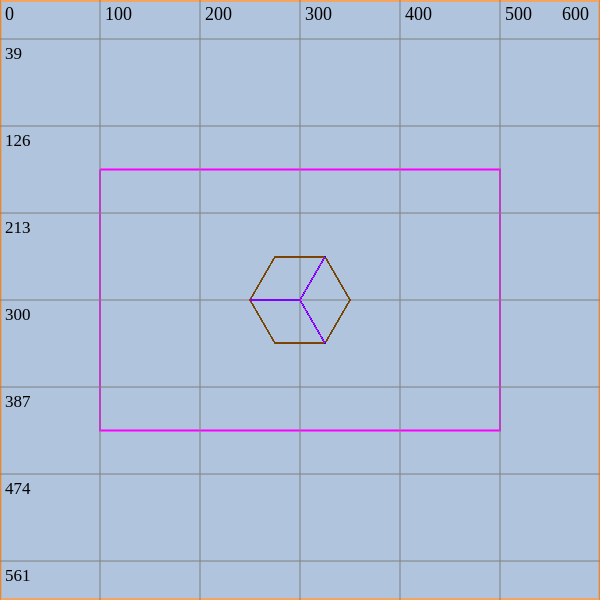
t = 0.00 s
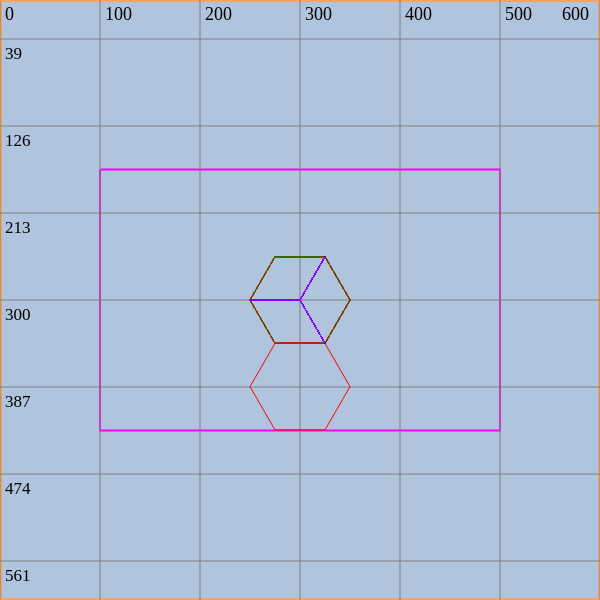
t = 2.00 s
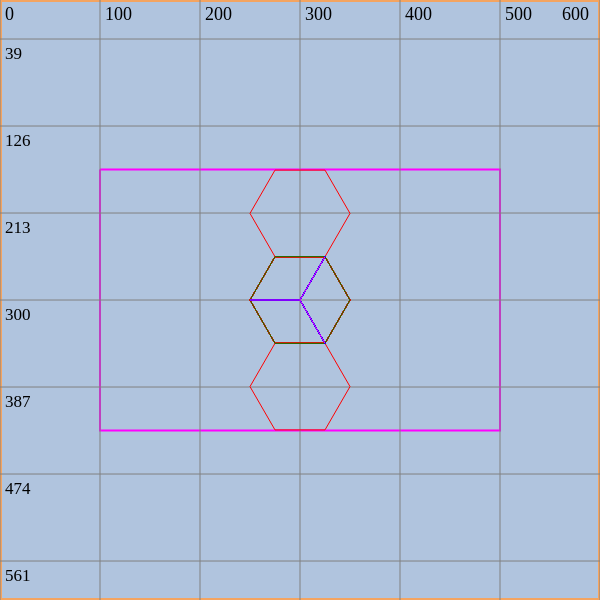
t = 4.00 s
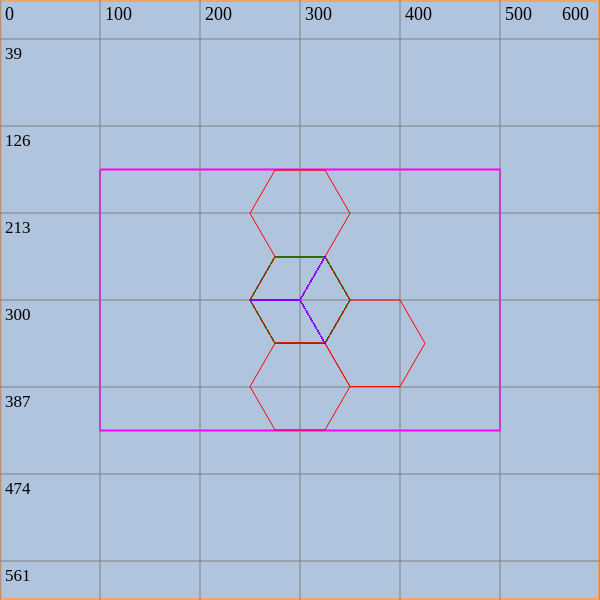
t = 6.00 s
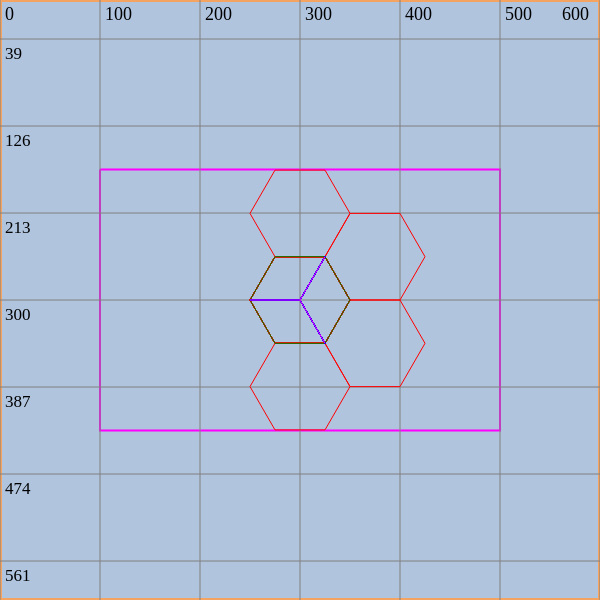
t = 8.00 s
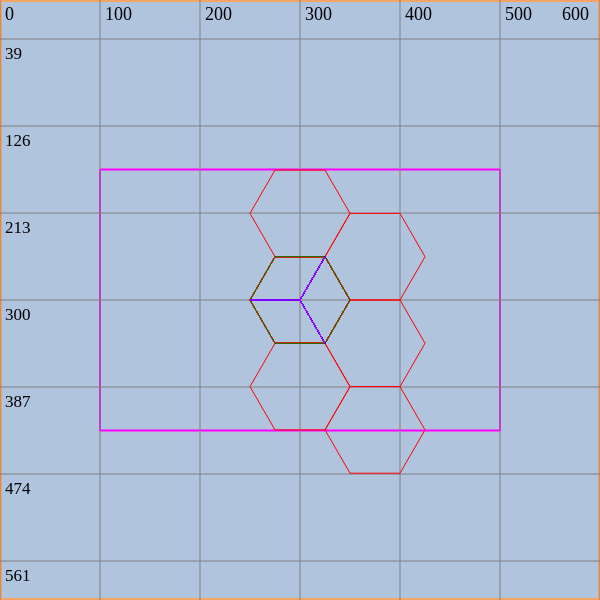
t = 10.00 s

The animated SVG that drew these frames (rendered in a browser with its animation timeline set to each time). Animation: 68 SMIL elements (animateTransform=68); frames cover the first 10.00 s.

<?xml version="1.0" encoding="UTF-8"?>
<svg xmlns="http://www.w3.org/2000/svg" version="1.1" width="600px" height="600px">
<polygon points="0,0 600,0 600,600 0,600 0,0" fill="lightsteelblue" stroke="sandybrown" stroke-width="4" /> 
<polyline points="100,169.5 500,169.5 500,430.5 100,430.5 100,169.5.5" fill="none" stroke="magenta" stroke-width="2" /> 
<polyline points="0,300 600,300" fill="none" stroke="gray" stroke-width="1" /> 
<polyline points="0,387 600,387" fill="none" stroke="gray" stroke-width="1" /> 
<polyline points="0,474 600,474" fill="none" stroke="gray" stroke-width="1" /> 
<polyline points="0,561 600,561" fill="none" stroke="gray" stroke-width="1" /> 
<polyline points="0,213 600,213" fill="none" stroke="gray" stroke-width="1" /> 
<polyline points="0,126 600,126" fill="none" stroke="gray" stroke-width="1" /> 
<polyline points="0,39 600,39" fill="none" stroke="gray" stroke-width="1" /> 
<polyline points="0,0 0,600" fill="none" stroke="gray" stroke-width="1" /> 
<polyline points="100,0 100,600" fill="none" stroke="gray" stroke-width="1" /> 
<polyline points="200,0 200,600" fill="none" stroke="gray" stroke-width="1" /> 
<polyline points="300,0 300,600" fill="none" stroke="gray" stroke-width="1" /> 
<polyline points="400,0 400,600" fill="none" stroke="gray" stroke-width="1" /> 
<polyline points="500,0 500,600" fill="none" stroke="gray" stroke-width="1" /> 
<polyline points="600,0 600,600" fill="none" stroke="gray" stroke-width="1" /> 
<text x="5" y="20" font-family="Verdana" font-size="18" fill="black">0</text> 
<text x="105" y="20" font-family="Verdana" font-size="18" fill="black">100</text> 
<text x="205" y="20" font-family="Verdana" font-size="18" fill="black">200</text> 
<text x="305" y="20" font-family="Verdana" font-size="18" fill="black">300</text> 
<text x="405" y="20" font-family="Verdana" font-size="18" fill="black">400</text> 
<text x="505" y="20" font-family="Verdana" font-size="18" fill="black">500</text> 
<text x="562" y="20" font-family="Verdana" font-size="18" fill="black">600</text> 
<text x="5" y="59" font-family="Verdana" font-size="17" fill="black">39</text> 
<text x="5" y="146" font-family="Verdana" font-size="17" fill="black">126</text> 
<text x="5" y="233" font-family="Verdana" font-size="17" fill="black">213</text> 
<text x="5" y="320" font-family="Verdana" font-size="17" fill="black">300</text> 
<text x="5" y="407" font-family="Verdana" font-size="17" fill="black">387</text> 
<text x="5" y="494" font-family="Verdana" font-size="17" fill="black">474</text> 
<text x="5" y="581" font-family="Verdana" font-size="17" fill="black">561</text> 
<polygon points="350.000000,300.000000 325.000000,343.301270 275.000000,343.301270 250.000000,300.000000 275.000000,256.698730 324.999969,256.698730 " fill="none" stroke="red" stroke-width="1"> <animateTransform attributeName="transform" begin="0s" dur="2s" type="translate" from="0 0" to="0.000000 86.602539" fill="freeze"> </animateTransform> </polygon> 
<polygon points="350.000000,300.000000 325.000000,343.301270 275.000000,343.301270 250.000000,300.000000 275.000000,256.698730 324.999969,256.698730 " fill="none" stroke="red" stroke-width="1"> <animateTransform attributeName="transform" begin="2s" dur="2s" type="translate" from="0 0" to="0.000000 -86.602539" fill="freeze"> </animateTransform> </polygon> 
<polygon points="350.000000,300.000000 325.000000,343.301270 275.000000,343.301270 250.000000,300.000000 275.000000,256.698730 324.999969,256.698730 " fill="none" stroke="red" stroke-width="1"> <animateTransform attributeName="transform" begin="4s" dur="2s" type="translate" from="0 0" to="75.000000 43.301270" fill="freeze"> </animateTransform> </polygon> 
<polygon points="350.000000,300.000000 325.000000,343.301270 275.000000,343.301270 250.000000,300.000000 275.000000,256.698730 324.999969,256.698730 " fill="none" stroke="red" stroke-width="1"> <animateTransform attributeName="transform" begin="6s" dur="2s" type="translate" from="0 0" to="75.000000 -43.301270" fill="freeze"> </animateTransform> </polygon> 
<polygon points="350.000000,300.000000 325.000000,343.301270 275.000000,343.301270 250.000000,300.000000 275.000000,256.698730 324.999969,256.698730 " fill="none" stroke="red" stroke-width="1"> <animateTransform attributeName="transform" begin="8s" dur="2s" type="translate" from="0 0" to="75.000000 129.903809" fill="freeze"> </animateTransform> </polygon> 
<polygon points="350.000000,300.000000 325.000000,343.301270 275.000000,343.301270 250.000000,300.000000 275.000000,256.698730 324.999969,256.698730 " fill="none" stroke="red" stroke-width="1"> <animateTransform attributeName="transform" begin="10s" dur="2s" type="translate" from="0 0" to="75.000000 -129.903809" fill="freeze"> </animateTransform> </polygon> 
<polygon points="350.000000,300.000000 325.000000,343.301270 275.000000,343.301270 250.000000,300.000000 275.000000,256.698730 324.999969,256.698730 " fill="none" stroke="red" stroke-width="1"> <animateTransform attributeName="transform" begin="12s" dur="2s" type="translate" from="0 0" to="-75.000000 43.301270" fill="freeze"> </animateTransform> </polygon> 
<polygon points="350.000000,300.000000 325.000000,343.301270 275.000000,343.301270 250.000000,300.000000 275.000000,256.698730 324.999969,256.698730 " fill="none" stroke="red" stroke-width="1"> <animateTransform attributeName="transform" begin="14s" dur="2s" type="translate" from="0 0" to="-75.000000 -43.301270" fill="freeze"> </animateTransform> </polygon> 
<polygon points="350.000000,300.000000 325.000000,343.301270 275.000000,343.301270 250.000000,300.000000 275.000000,256.698730 324.999969,256.698730 " fill="none" stroke="red" stroke-width="1"> <animateTransform attributeName="transform" begin="16s" dur="2s" type="translate" from="0 0" to="-75.000000 129.903809" fill="freeze"> </animateTransform> </polygon> 
<polygon points="350.000000,300.000000 325.000000,343.301270 275.000000,343.301270 250.000000,300.000000 275.000000,256.698730 324.999969,256.698730 " fill="none" stroke="red" stroke-width="1"> <animateTransform attributeName="transform" begin="18s" dur="2s" type="translate" from="0 0" to="-75.000000 -129.903809" fill="freeze"> </animateTransform> </polygon> 
<polygon points="350.000000,300.000000 325.000000,343.301270 275.000000,343.301270 250.000000,300.000000 275.000000,256.698730 324.999969,256.698730 " fill="none" stroke="red" stroke-width="1"> <animateTransform attributeName="transform" begin="20s" dur="2s" type="translate" from="0 0" to="150.000000 0.000000" fill="freeze"> </animateTransform> </polygon> 
<polygon points="350.000000,300.000000 325.000000,343.301270 275.000000,343.301270 250.000000,300.000000 275.000000,256.698730 324.999969,256.698730 " fill="none" stroke="red" stroke-width="1"> <animateTransform attributeName="transform" begin="22s" dur="2s" type="translate" from="0 0" to="-150.000000 0.000000" fill="freeze"> </animateTransform> </polygon> 
<polygon points="350.000000,300.000000 325.000000,343.301270 275.000000,343.301270 250.000000,300.000000 275.000000,256.698730 324.999969,256.698730 " fill="none" stroke="red" stroke-width="1"> <animateTransform attributeName="transform" begin="24s" dur="2s" type="translate" from="0 0" to="150.000000 86.602539" fill="freeze"> </animateTransform> </polygon> 
<polygon points="350.000000,300.000000 325.000000,343.301270 275.000000,343.301270 250.000000,300.000000 275.000000,256.698730 324.999969,256.698730 " fill="none" stroke="red" stroke-width="1"> <animateTransform attributeName="transform" begin="26s" dur="2s" type="translate" from="0 0" to="150.000000 -86.602539" fill="freeze"> </animateTransform> </polygon> 
<polygon points="350.000000,300.000000 325.000000,343.301270 275.000000,343.301270 250.000000,300.000000 275.000000,256.698730 324.999969,256.698730 " fill="none" stroke="red" stroke-width="1"> <animateTransform attributeName="transform" begin="28s" dur="2s" type="translate" from="0 0" to="-150.000000 86.602539" fill="freeze"> </animateTransform> </polygon> 
<polygon points="350.000000,300.000000 325.000000,343.301270 275.000000,343.301270 250.000000,300.000000 275.000000,256.698730 324.999969,256.698730 " fill="none" stroke="red" stroke-width="1"> <animateTransform attributeName="transform" begin="30s" dur="2s" type="translate" from="0 0" to="-150.000000 -86.602539" fill="freeze"> </animateTransform> </polygon> 
<polygon points="350.000000,300.000000 325.000000,343.301270 275.000000,343.301270 250.000000,300.000000 275.000000,256.698730 324.999969,256.698730 " fill="none" stroke="green" stroke-width="1"> <animateTransform attributeName="transform" begin="32s" dur="2s" type="translate" from="0 0" to="0.000000 0.000000" fill="freeze"> </animateTransform> </polygon> 
<polyline points="325.000000,343.301270 300,300" fill="none" stroke="blue" stroke-width="1"> <animateTransform attributeName="transform" begin="32s" dur="2s" type="translate" from="0 0" to="0.000000 86.602539" fill="freeze"> </animateTransform> </polyline> 
<polyline points="250.000000,300.000000 300,300" fill="none" stroke="blue" stroke-width="1"> <animateTransform attributeName="transform" begin="32s" dur="2s" type="translate" from="0 0" to="0.000000 86.602539" fill="freeze"> </animateTransform> </polyline> 
<polyline points="324.999969,256.698730 300,300" fill="none" stroke="blue" stroke-width="1"> <animateTransform attributeName="transform" begin="32s" dur="2s" type="translate" from="0 0" to="0.000000 86.602539" fill="freeze"> </animateTransform> </polyline> 
<polyline points="325.000000,343.301270 300,300" fill="none" stroke="blue" stroke-width="1"> <animateTransform attributeName="transform" begin="34s" dur="2s" type="translate" from="0 0" to="0.000000 -86.602539" fill="freeze"> </animateTransform> </polyline> 
<polyline points="250.000000,300.000000 300,300" fill="none" stroke="blue" stroke-width="1"> <animateTransform attributeName="transform" begin="34s" dur="2s" type="translate" from="0 0" to="0.000000 -86.602539" fill="freeze"> </animateTransform> </polyline> 
<polyline points="324.999969,256.698730 300,300" fill="none" stroke="blue" stroke-width="1"> <animateTransform attributeName="transform" begin="34s" dur="2s" type="translate" from="0 0" to="0.000000 -86.602539" fill="freeze"> </animateTransform> </polyline> 
<polyline points="325.000000,343.301270 300,300" fill="none" stroke="blue" stroke-width="1"> <animateTransform attributeName="transform" begin="36s" dur="2s" type="translate" from="0 0" to="75.000000 43.301270" fill="freeze"> </animateTransform> </polyline> 
<polyline points="250.000000,300.000000 300,300" fill="none" stroke="blue" stroke-width="1"> <animateTransform attributeName="transform" begin="36s" dur="2s" type="translate" from="0 0" to="75.000000 43.301270" fill="freeze"> </animateTransform> </polyline> 
<polyline points="324.999969,256.698730 300,300" fill="none" stroke="blue" stroke-width="1"> <animateTransform attributeName="transform" begin="36s" dur="2s" type="translate" from="0 0" to="75.000000 43.301270" fill="freeze"> </animateTransform> </polyline> 
<polyline points="325.000000,343.301270 300,300" fill="none" stroke="blue" stroke-width="1"> <animateTransform attributeName="transform" begin="38s" dur="2s" type="translate" from="0 0" to="75.000000 -43.301270" fill="freeze"> </animateTransform> </polyline> 
<polyline points="250.000000,300.000000 300,300" fill="none" stroke="blue" stroke-width="1"> <animateTransform attributeName="transform" begin="38s" dur="2s" type="translate" from="0 0" to="75.000000 -43.301270" fill="freeze"> </animateTransform> </polyline> 
<polyline points="324.999969,256.698730 300,300" fill="none" stroke="blue" stroke-width="1"> <animateTransform attributeName="transform" begin="38s" dur="2s" type="translate" from="0 0" to="75.000000 -43.301270" fill="freeze"> </animateTransform> </polyline> 
<polyline points="325.000000,343.301270 300,300" fill="none" stroke="blue" stroke-width="1"> <animateTransform attributeName="transform" begin="40s" dur="2s" type="translate" from="0 0" to="75.000000 129.903809" fill="freeze"> </animateTransform> </polyline> 
<polyline points="250.000000,300.000000 300,300" fill="none" stroke="blue" stroke-width="1"> <animateTransform attributeName="transform" begin="40s" dur="2s" type="translate" from="0 0" to="75.000000 129.903809" fill="freeze"> </animateTransform> </polyline> 
<polyline points="324.999969,256.698730 300,300" fill="none" stroke="blue" stroke-width="1"> <animateTransform attributeName="transform" begin="40s" dur="2s" type="translate" from="0 0" to="75.000000 129.903809" fill="freeze"> </animateTransform> </polyline> 
<polyline points="325.000000,343.301270 300,300" fill="none" stroke="blue" stroke-width="1"> <animateTransform attributeName="transform" begin="42s" dur="2s" type="translate" from="0 0" to="75.000000 -129.903809" fill="freeze"> </animateTransform> </polyline> 
<polyline points="250.000000,300.000000 300,300" fill="none" stroke="blue" stroke-width="1"> <animateTransform attributeName="transform" begin="42s" dur="2s" type="translate" from="0 0" to="75.000000 -129.903809" fill="freeze"> </animateTransform> </polyline> 
<polyline points="324.999969,256.698730 300,300" fill="none" stroke="blue" stroke-width="1"> <animateTransform attributeName="transform" begin="42s" dur="2s" type="translate" from="0 0" to="75.000000 -129.903809" fill="freeze"> </animateTransform> </polyline> 
<polyline points="325.000000,343.301270 300,300" fill="none" stroke="blue" stroke-width="1"> <animateTransform attributeName="transform" begin="44s" dur="2s" type="translate" from="0 0" to="-75.000000 43.301270" fill="freeze"> </animateTransform> </polyline> 
<polyline points="250.000000,300.000000 300,300" fill="none" stroke="blue" stroke-width="1"> <animateTransform attributeName="transform" begin="44s" dur="2s" type="translate" from="0 0" to="-75.000000 43.301270" fill="freeze"> </animateTransform> </polyline> 
<polyline points="324.999969,256.698730 300,300" fill="none" stroke="blue" stroke-width="1"> <animateTransform attributeName="transform" begin="44s" dur="2s" type="translate" from="0 0" to="-75.000000 43.301270" fill="freeze"> </animateTransform> </polyline> 
<polyline points="325.000000,343.301270 300,300" fill="none" stroke="blue" stroke-width="1"> <animateTransform attributeName="transform" begin="46s" dur="2s" type="translate" from="0 0" to="-75.000000 -43.301270" fill="freeze"> </animateTransform> </polyline> 
<polyline points="250.000000,300.000000 300,300" fill="none" stroke="blue" stroke-width="1"> <animateTransform attributeName="transform" begin="46s" dur="2s" type="translate" from="0 0" to="-75.000000 -43.301270" fill="freeze"> </animateTransform> </polyline> 
<polyline points="324.999969,256.698730 300,300" fill="none" stroke="blue" stroke-width="1"> <animateTransform attributeName="transform" begin="46s" dur="2s" type="translate" from="0 0" to="-75.000000 -43.301270" fill="freeze"> </animateTransform> </polyline> 
<polyline points="325.000000,343.301270 300,300" fill="none" stroke="blue" stroke-width="1"> <animateTransform attributeName="transform" begin="48s" dur="2s" type="translate" from="0 0" to="-75.000000 129.903809" fill="freeze"> </animateTransform> </polyline> 
<polyline points="250.000000,300.000000 300,300" fill="none" stroke="blue" stroke-width="1"> <animateTransform attributeName="transform" begin="48s" dur="2s" type="translate" from="0 0" to="-75.000000 129.903809" fill="freeze"> </animateTransform> </polyline> 
<polyline points="324.999969,256.698730 300,300" fill="none" stroke="blue" stroke-width="1"> <animateTransform attributeName="transform" begin="48s" dur="2s" type="translate" from="0 0" to="-75.000000 129.903809" fill="freeze"> </animateTransform> </polyline> 
<polyline points="325.000000,343.301270 300,300" fill="none" stroke="blue" stroke-width="1"> <animateTransform attributeName="transform" begin="50s" dur="2s" type="translate" from="0 0" to="-75.000000 -129.903809" fill="freeze"> </animateTransform> </polyline> 
<polyline points="250.000000,300.000000 300,300" fill="none" stroke="blue" stroke-width="1"> <animateTransform attributeName="transform" begin="50s" dur="2s" type="translate" from="0 0" to="-75.000000 -129.903809" fill="freeze"> </animateTransform> </polyline> 
<polyline points="324.999969,256.698730 300,300" fill="none" stroke="blue" stroke-width="1"> <animateTransform attributeName="transform" begin="50s" dur="2s" type="translate" from="0 0" to="-75.000000 -129.903809" fill="freeze"> </animateTransform> </polyline> 
<polyline points="325.000000,343.301270 300,300" fill="none" stroke="blue" stroke-width="1"> <animateTransform attributeName="transform" begin="52s" dur="2s" type="translate" from="0 0" to="150.000000 0.000000" fill="freeze"> </animateTransform> </polyline> 
<polyline points="250.000000,300.000000 300,300" fill="none" stroke="blue" stroke-width="1"> <animateTransform attributeName="transform" begin="52s" dur="2s" type="translate" from="0 0" to="150.000000 0.000000" fill="freeze"> </animateTransform> </polyline> 
<polyline points="324.999969,256.698730 300,300" fill="none" stroke="blue" stroke-width="1"> <animateTransform attributeName="transform" begin="52s" dur="2s" type="translate" from="0 0" to="150.000000 0.000000" fill="freeze"> </animateTransform> </polyline> 
<polyline points="325.000000,343.301270 300,300" fill="none" stroke="blue" stroke-width="1"> <animateTransform attributeName="transform" begin="54s" dur="2s" type="translate" from="0 0" to="-150.000000 0.000000" fill="freeze"> </animateTransform> </polyline> 
<polyline points="250.000000,300.000000 300,300" fill="none" stroke="blue" stroke-width="1"> <animateTransform attributeName="transform" begin="54s" dur="2s" type="translate" from="0 0" to="-150.000000 0.000000" fill="freeze"> </animateTransform> </polyline> 
<polyline points="324.999969,256.698730 300,300" fill="none" stroke="blue" stroke-width="1"> <animateTransform attributeName="transform" begin="54s" dur="2s" type="translate" from="0 0" to="-150.000000 0.000000" fill="freeze"> </animateTransform> </polyline> 
<polyline points="325.000000,343.301270 300,300" fill="none" stroke="blue" stroke-width="1"> <animateTransform attributeName="transform" begin="56s" dur="2s" type="translate" from="0 0" to="150.000000 86.602539" fill="freeze"> </animateTransform> </polyline> 
<polyline points="250.000000,300.000000 300,300" fill="none" stroke="blue" stroke-width="1"> <animateTransform attributeName="transform" begin="56s" dur="2s" type="translate" from="0 0" to="150.000000 86.602539" fill="freeze"> </animateTransform> </polyline> 
<polyline points="324.999969,256.698730 300,300" fill="none" stroke="blue" stroke-width="1"> <animateTransform attributeName="transform" begin="56s" dur="2s" type="translate" from="0 0" to="150.000000 86.602539" fill="freeze"> </animateTransform> </polyline> 
<polyline points="325.000000,343.301270 300,300" fill="none" stroke="blue" stroke-width="1"> <animateTransform attributeName="transform" begin="58s" dur="2s" type="translate" from="0 0" to="150.000000 -86.602539" fill="freeze"> </animateTransform> </polyline> 
<polyline points="250.000000,300.000000 300,300" fill="none" stroke="blue" stroke-width="1"> <animateTransform attributeName="transform" begin="58s" dur="2s" type="translate" from="0 0" to="150.000000 -86.602539" fill="freeze"> </animateTransform> </polyline> 
<polyline points="324.999969,256.698730 300,300" fill="none" stroke="blue" stroke-width="1"> <animateTransform attributeName="transform" begin="58s" dur="2s" type="translate" from="0 0" to="150.000000 -86.602539" fill="freeze"> </animateTransform> </polyline> 
<polyline points="325.000000,343.301270 300,300" fill="none" stroke="blue" stroke-width="1"> <animateTransform attributeName="transform" begin="60s" dur="2s" type="translate" from="0 0" to="-150.000000 86.602539" fill="freeze"> </animateTransform> </polyline> 
<polyline points="250.000000,300.000000 300,300" fill="none" stroke="blue" stroke-width="1"> <animateTransform attributeName="transform" begin="60s" dur="2s" type="translate" from="0 0" to="-150.000000 86.602539" fill="freeze"> </animateTransform> </polyline> 
<polyline points="324.999969,256.698730 300,300" fill="none" stroke="blue" stroke-width="1"> <animateTransform attributeName="transform" begin="60s" dur="2s" type="translate" from="0 0" to="-150.000000 86.602539" fill="freeze"> </animateTransform> </polyline> 
<polyline points="325.000000,343.301270 300,300" fill="none" stroke="blue" stroke-width="1"> <animateTransform attributeName="transform" begin="62s" dur="2s" type="translate" from="0 0" to="-150.000000 -86.602539" fill="freeze"> </animateTransform> </polyline> 
<polyline points="250.000000,300.000000 300,300" fill="none" stroke="blue" stroke-width="1"> <animateTransform attributeName="transform" begin="62s" dur="2s" type="translate" from="0 0" to="-150.000000 -86.602539" fill="freeze"> </animateTransform> </polyline> 
<polyline points="324.999969,256.698730 300,300" fill="none" stroke="blue" stroke-width="1"> <animateTransform attributeName="transform" begin="62s" dur="2s" type="translate" from="0 0" to="-150.000000 -86.602539" fill="freeze"> </animateTransform> </polyline> 
<polyline points="325.000000,343.301270 300,300" fill="none" stroke="magenta" stroke-width="1"> <animateTransform attributeName="transform" begin="64s" dur="2s" type="translate" from="0 0" to="0.000000 0.000000" fill="freeze"> </animateTransform> </polyline> 
<polyline points="250.000000,300.000000 300,300" fill="none" stroke="magenta" stroke-width="1"> <animateTransform attributeName="transform" begin="64s" dur="2s" type="translate" from="0 0" to="0.000000 0.000000" fill="freeze"> </animateTransform> </polyline> 
<polyline points="324.999969,256.698730 300,300" fill="none" stroke="magenta" stroke-width="1"> <animateTransform attributeName="transform" begin="64s" dur="2s" type="translate" from="0 0" to="0.000000 0.000000" fill="freeze"> </animateTransform> </polyline> 
</svg>
